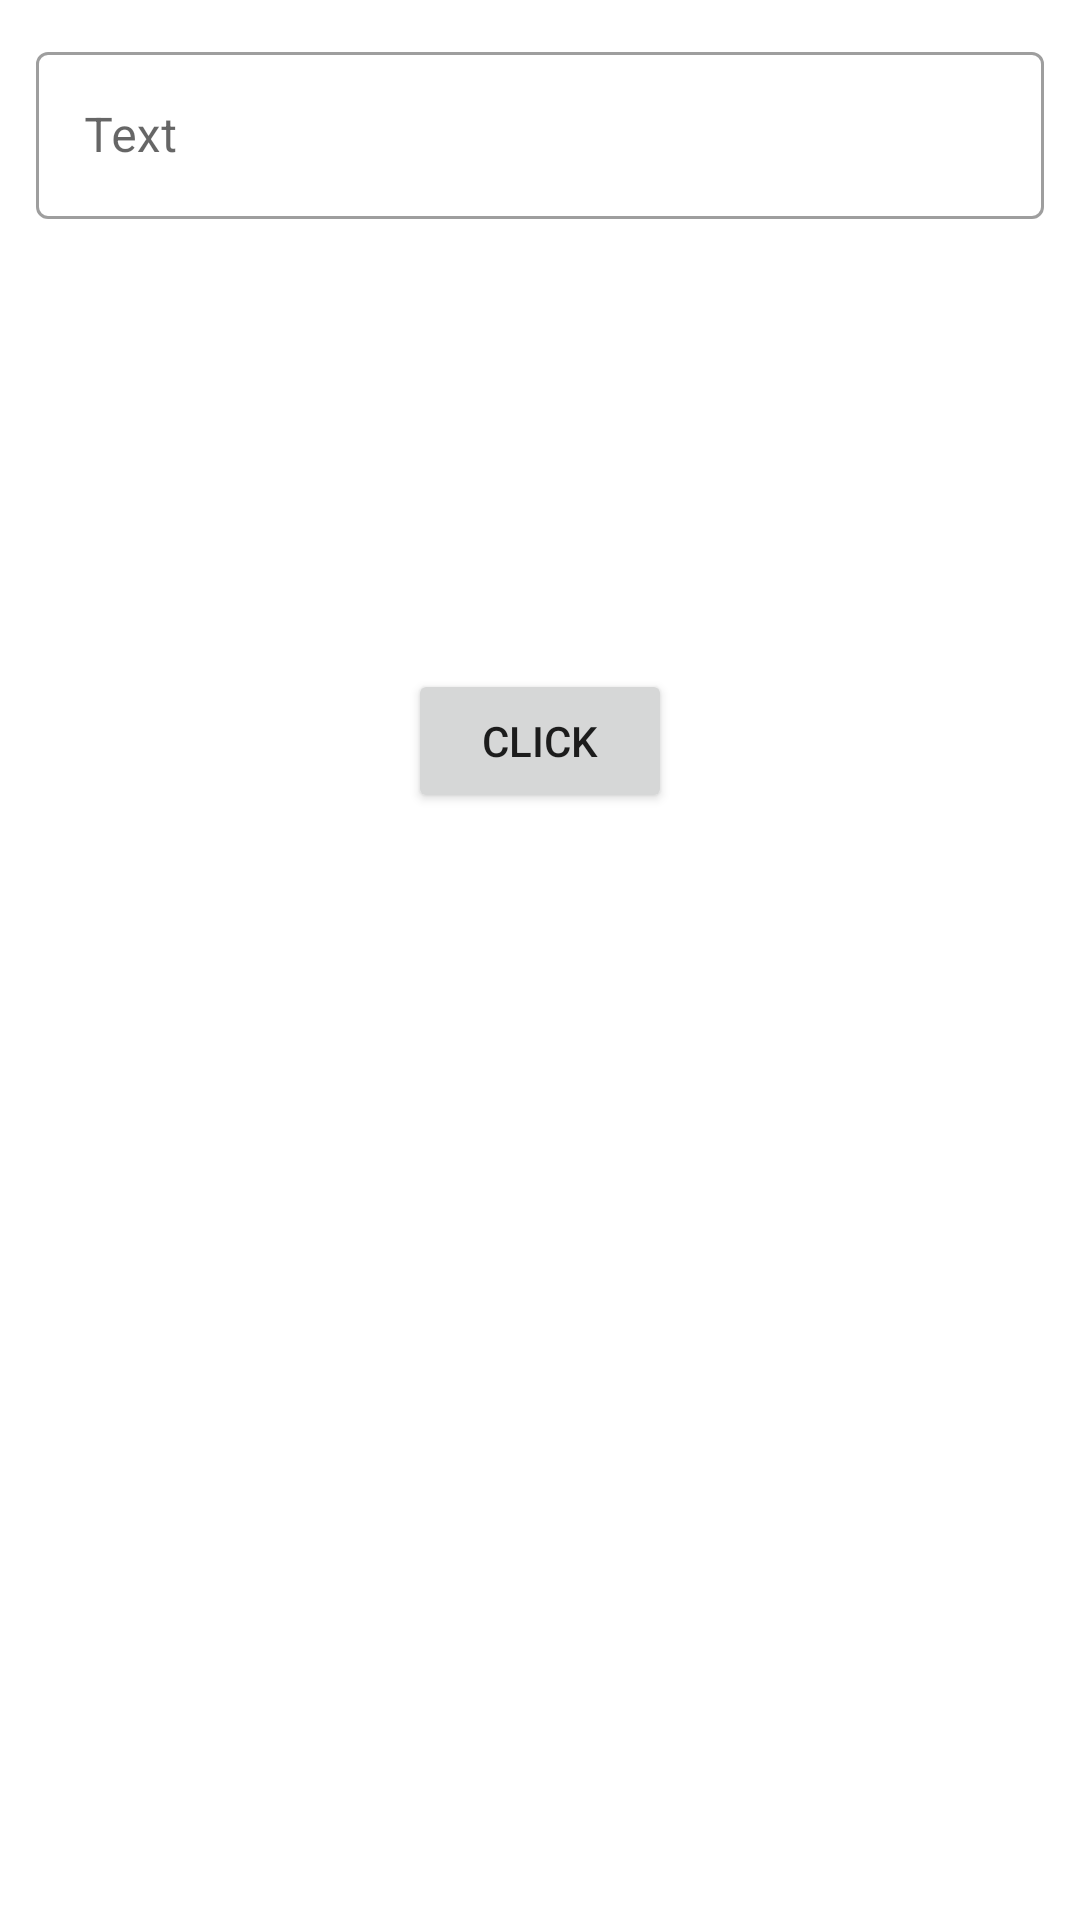

Layout XML and referenced resources for this Android screen:
<!-- AndroidManifest.xml: application theme Theme.LogicalProblems -->
<!-- res/layout/activity_name_greeting_activity.xml -->
<?xml version="1.0" encoding="utf-8"?>
<androidx.constraintlayout.widget.ConstraintLayout xmlns:android="http://schemas.android.com/apk/res/android"
    xmlns:app="http://schemas.android.com/apk/res-auto"
    xmlns:tools="http://schemas.android.com/tools"
    android:layout_width="match_parent"
    android:layout_height="match_parent"
    tools:context=".namegreeting.NameGreetingActivity">

    <com.google.android.material.textfield.TextInputLayout
        android:id="@+id/textInputLayout4"
        style="@style/Widget.MaterialComponents.TextInputLayout.OutlinedBox"
        android:layout_width="0dp"
        android:layout_height="wrap_content"
        android:layout_margin="12dp"
        app:layout_constraintEnd_toEndOf="parent"
        app:layout_constraintStart_toStartOf="parent"
        app:layout_constraintTop_toTopOf="parent">

        <com.google.android.material.textfield.TextInputEditText
            android:id="@+id/text_txt"
            android:layout_width="match_parent"
            android:layout_height="wrap_content"
            android:hint="Text" />
    </com.google.android.material.textfield.TextInputLayout>

    <Button
        android:id="@+id/click_btn"
        android:layout_width="wrap_content"
        android:layout_height="wrap_content"
        android:layout_marginTop="150dp"
        android:text="click"
        app:layout_constraintEnd_toEndOf="@+id/textInputLayout4"
        app:layout_constraintStart_toStartOf="@+id/textInputLayout4"
        app:layout_constraintTop_toBottomOf="@+id/textInputLayout4" />
</androidx.constraintlayout.widget.ConstraintLayout>
<!-- resources referenced by this layout -->
<resources>
  <style name="Theme.LogicalProblems" parent="Theme.MaterialComponents.DayNight.DarkActionBar">
          
          <item name="colorPrimary">@color/purple_500</item>
          <item name="colorPrimaryVariant">@color/purple_700</item>
          <item name="colorOnPrimary">@color/white</item>
          
          <item name="colorSecondary">@color/teal_200</item>
          <item name="colorSecondaryVariant">@color/teal_700</item>
          <item name="colorOnSecondary">@color/black</item>
          
          <item name="android:statusBarColor">?attr/colorPrimaryVariant</item>
          
      </style>
  <!-- not gathered from this repository: default colours our renderer supplied (Android Studio template values) -->
  <color name="purple_500">#FF6200EE</color>
  <color name="purple_700">#FF3700B3</color>
  <color name="teal_200">#FF03DAC5</color>
  <color name="teal_700">#FF018786</color>
  <color name="black">#FF000000</color>
  <color name="white">#FFFFFFFF</color>
</resources>
